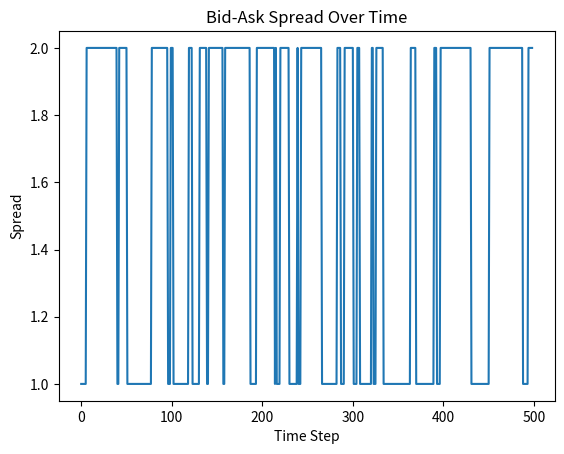

Here is the Python script that generated this plot:
# -*- coding: utf-8 -*-
"""WiDS_Week1_Day4.ipynb

Automatically generated by Colab.

Original file is located at
    https://colab.research.google.com/drive/1cEqjncQtARZEKpGLCkaFGmfqrbdysck_
"""

from bisect import bisect_left
from collections import deque
import random
import matplotlib.pyplot as plt

class Order:
  def __init__(self, agent_id, side, price, qty, timestamp):
    self.agent_id = agent_id
    self.side = side
    self.price = price
    self.qty = qty
    self.ts = timestamp

class Trade:
  def __init__(self, price, qty, buy_agent, sell_agent, timestamp):
    self.price = price
    self.qty = qty
    self.buy_agent = buy_agent
    self.sell_agent = sell_agent
    self.ts = timestamp

class OrderBook:
  def __init__(self):
    self.bids = {}
    self.asks = {}
    self.bid_prices = []
    self.ask_prices = []
    self.trades = []

  def best_bid(self):
    return -self.bid_prices[0] if self.bid_prices else None

  def best_ask(self):
    return self.ask_prices[0] if self.ask_prices else None

  def add_limit(self, order):
    if order.side == "buy":
      key = -order.price
      if order.price not in self.bids:
        idx = bisect_left(self.bid_prices, key)
        self.bid_prices.insert(idx, key)
        self.bids[order.price] = deque()
      self.bids[order.price].append(order)
    else:
      key = order.price
      if order.price not in self.asks:
        idx = bisect_left(self.ask_prices, key)
        self.ask_prices.insert(idx, key)
        self.asks[order.price] = deque()
      self.asks[order.price].append(order)

    self.match()

  def match(self):
    while self.bid_prices and self.ask_prices:
      bid_price = -self.bid_prices[0]
      ask_price = self.ask_prices[0]

      if bid_price < ask_price:
        break

      buy_order = self.bids[bid_price][0]
      sell_order = self.asks[ask_price][0]

      trade_qty = min(buy_order.qty, sell_order.qty)

      buy_order.qty -= trade_qty
      sell_order.qty -= trade_qty

      self.trades.append(
          Trade(
              price = ask_price,
              qty = trade_qty,
              buy_agent = buy_order.agent_id,
              sell_agent = sell_order.agent_id,
              timestamp = buy_order.ts
          )
      )

      if buy_order.qty == 0:
        self.bids[bid_price].popleft()
        if not self.bids[bid_price]:
          del self.bids[bid_price]
          self.bid_prices.pop(0)

      if sell_order.qty == 0:
        self.asks[ask_price].popleft()
        if not self.asks[ask_price]:
          del self.asks[ask_price]
          self.ask_prices.pop(0)

class MarketEnvironment:
  def __init__(self, agents):
    self.book = OrderBook()
    self.agents = agents
    self.time = 0
    self.spread_history = []

  def reset(self):
    self.time = 0
    self.book = OrderBook()
    self.spread_history = []

  def step(self):
    self.time += 1

    for agent in self.agents:
      order = agent.act(self)
      if order:
        self.book.add_limit(order)

    if self.book.best_bid() and self.book.best_ask():
      spread = self.book.best_ask() - self.book.best_bid()
      self.spread_history.append(spread)

class Agent:
  def __init__(self, agent_id):
    self.id = agent_id

  def act(self, env):
    raise NotImplementedError

class RandomTrader(Agent):
  def act(self, env):
    if random.random() > 0.3:
      return None

    side = random.choice(["buy", "sell"])
    price = 100 + random.randint(-5, 5)
    qty = random.randint(1, 5)

    return Order(
        agent_id = self.id,
        side = side,
        price = price,
        qty = qty,
        timestamp = env.time
    )

class MarketMaker(Agent):
  def act(self, env):
    mid = 100
    spread = 2

    side = random.choice(["buy", "sell"])
    price = mid - spread//2 if side == "buy" else mid + spread//2

    return Order(
        agent_id = self.id,
        side = side,
        price = price,
        qty = 3,
        timestamp = env.time
    )

agents = [
    MarketMaker(agent_id = 0),
    RandomTrader(agent_id = 1),
    RandomTrader(agent_id = 2),
    RandomTrader(agent_id = 3)
]

env = MarketEnvironment(agents)
env.reset()

for _ in range(500):
  env.step()

plt.plot(env.spread_history)
plt.title("Bid-Ask Spread Over Time")
plt.xlabel("Time Step")
plt.ylabel("Spread")
plt.show()